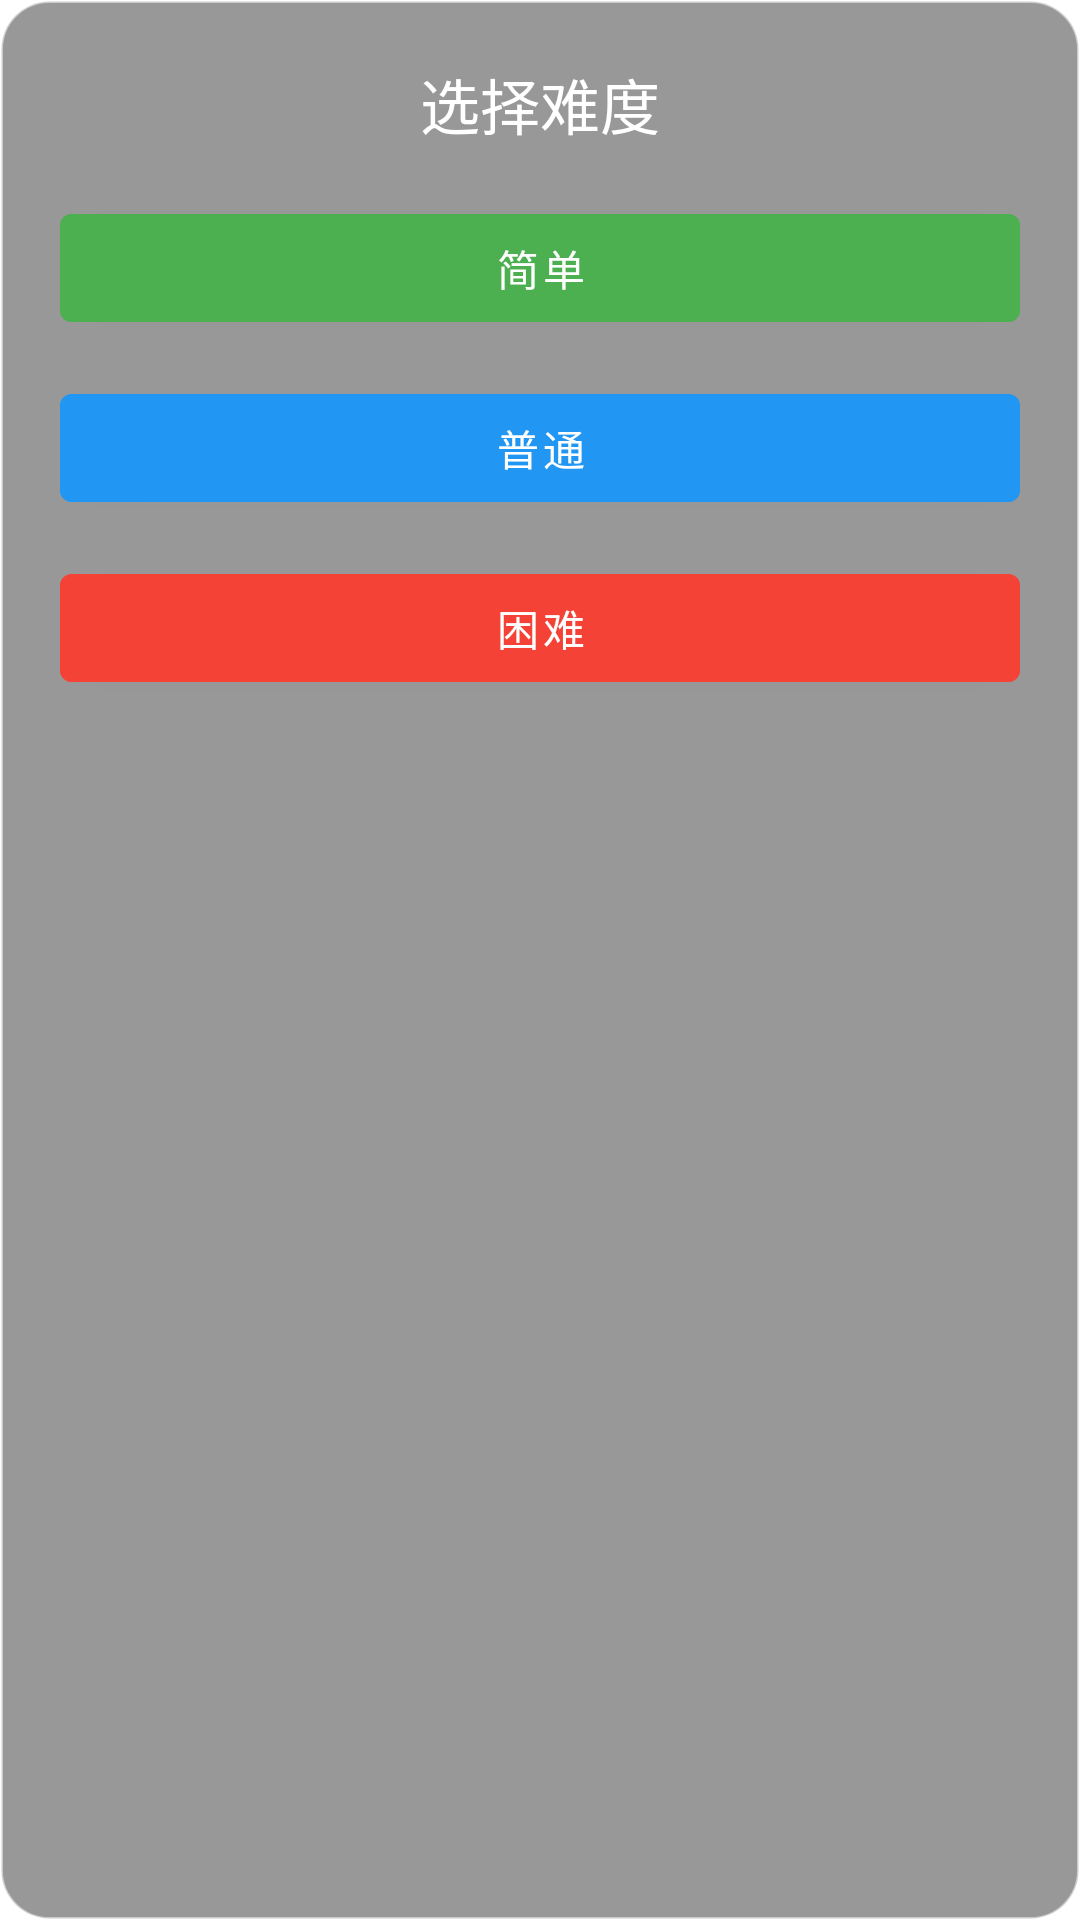

This screen was rendered from an Android layout file. Write that file and the resources it references.
<!-- AndroidManifest.xml: application theme AppTheme -->
<!-- res/layout/dialog_difficulty.xml -->
<?xml version="1.0" encoding="utf-8"?>
<LinearLayout xmlns:android="http://schemas.android.com/apk/res/android"
    android:layout_width="300dp"
    android:layout_height="wrap_content"
    android:orientation="vertical"
    android:background="@drawable/bg_dialog_rounded"
    android:padding="20dp">

    <TextView
        android:layout_width="match_parent"
        android:layout_height="wrap_content"
        android:text="选择难度"
        android:textSize="20sp"
        android:textColor="#FFFFFF"
        android:gravity="center"
        android:layout_marginBottom="16dp"/>

    <Button
        android:id="@+id/btnEasy"
        android:layout_width="match_parent"
        android:layout_height="48dp"
        android:text="简单"
        android:backgroundTint="#4CAF50"
        android:textColor="#FFFFFF"/>

    <Button
        android:id="@+id/btnNormal"
        android:layout_width="match_parent"
        android:layout_height="48dp"
        android:text="普通"
        android:layout_marginTop="12dp"
        android:backgroundTint="#2196F3"
        android:textColor="#FFFFFF"/>

    <Button
        android:id="@+id/btnHard"
        android:layout_width="match_parent"
        android:layout_height="48dp"
        android:text="困难"
        android:layout_marginTop="12dp"
        android:backgroundTint="#F44336"
        android:textColor="#FFFFFF"/>
</LinearLayout>
<!-- resources referenced by this layout -->
<resources>
  <!-- drawable bg_dialog_rounded (drawable) -->
  <shape xmlns:android="http://schemas.android.com/apk/res/android"
      android:shape="rectangle">
      <corners android:radius="16dp"/>
      <solid android:color="#80333333"/> 
      <stroke android:width="1dp" android:color="#80FFFFFF"/> 
  </shape>
  <style name="AppTheme" parent="Theme.MaterialComponents.DayNight.DarkActionBar">
          
          <item name="colorPrimary">@color/purple_500</item>
          <item name="colorPrimaryDark">@color/purple_700</item>
          <item name="colorAccent">@color/green_500</item>
  
          
          <item name="windowActionBar">false</item>
          <item name="windowNoTitle">true</item>
          <item name="android:windowLightStatusBar">false</item>
          <item name="android:statusBarColor">@android:color/transparent</item>
      </style>
  <color name="purple_500">#FF6200EE</color>
  <color name="purple_700">#FF3700B3</color>
  <color name="green_500">#4CAF50</color>
</resources>
